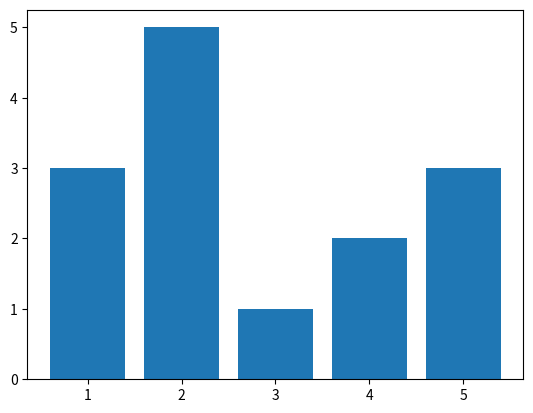

Generate this figure with matplotlib:
import matplotlib.pyplot as plt

# 対象データ
left = [1, 2, 3, 4, 5]  # 横軸(棒の左端の位置)
height = [3, 5, 1, 2, 3]  # 値

# figureを生成する
fig = plt.figure()

# axをfigureに設定する
ax = fig.add_subplot(1, 1, 1)

# axesに棒グラフを設定する
ax.bar(left, height)
# 表示する
plt.show()
